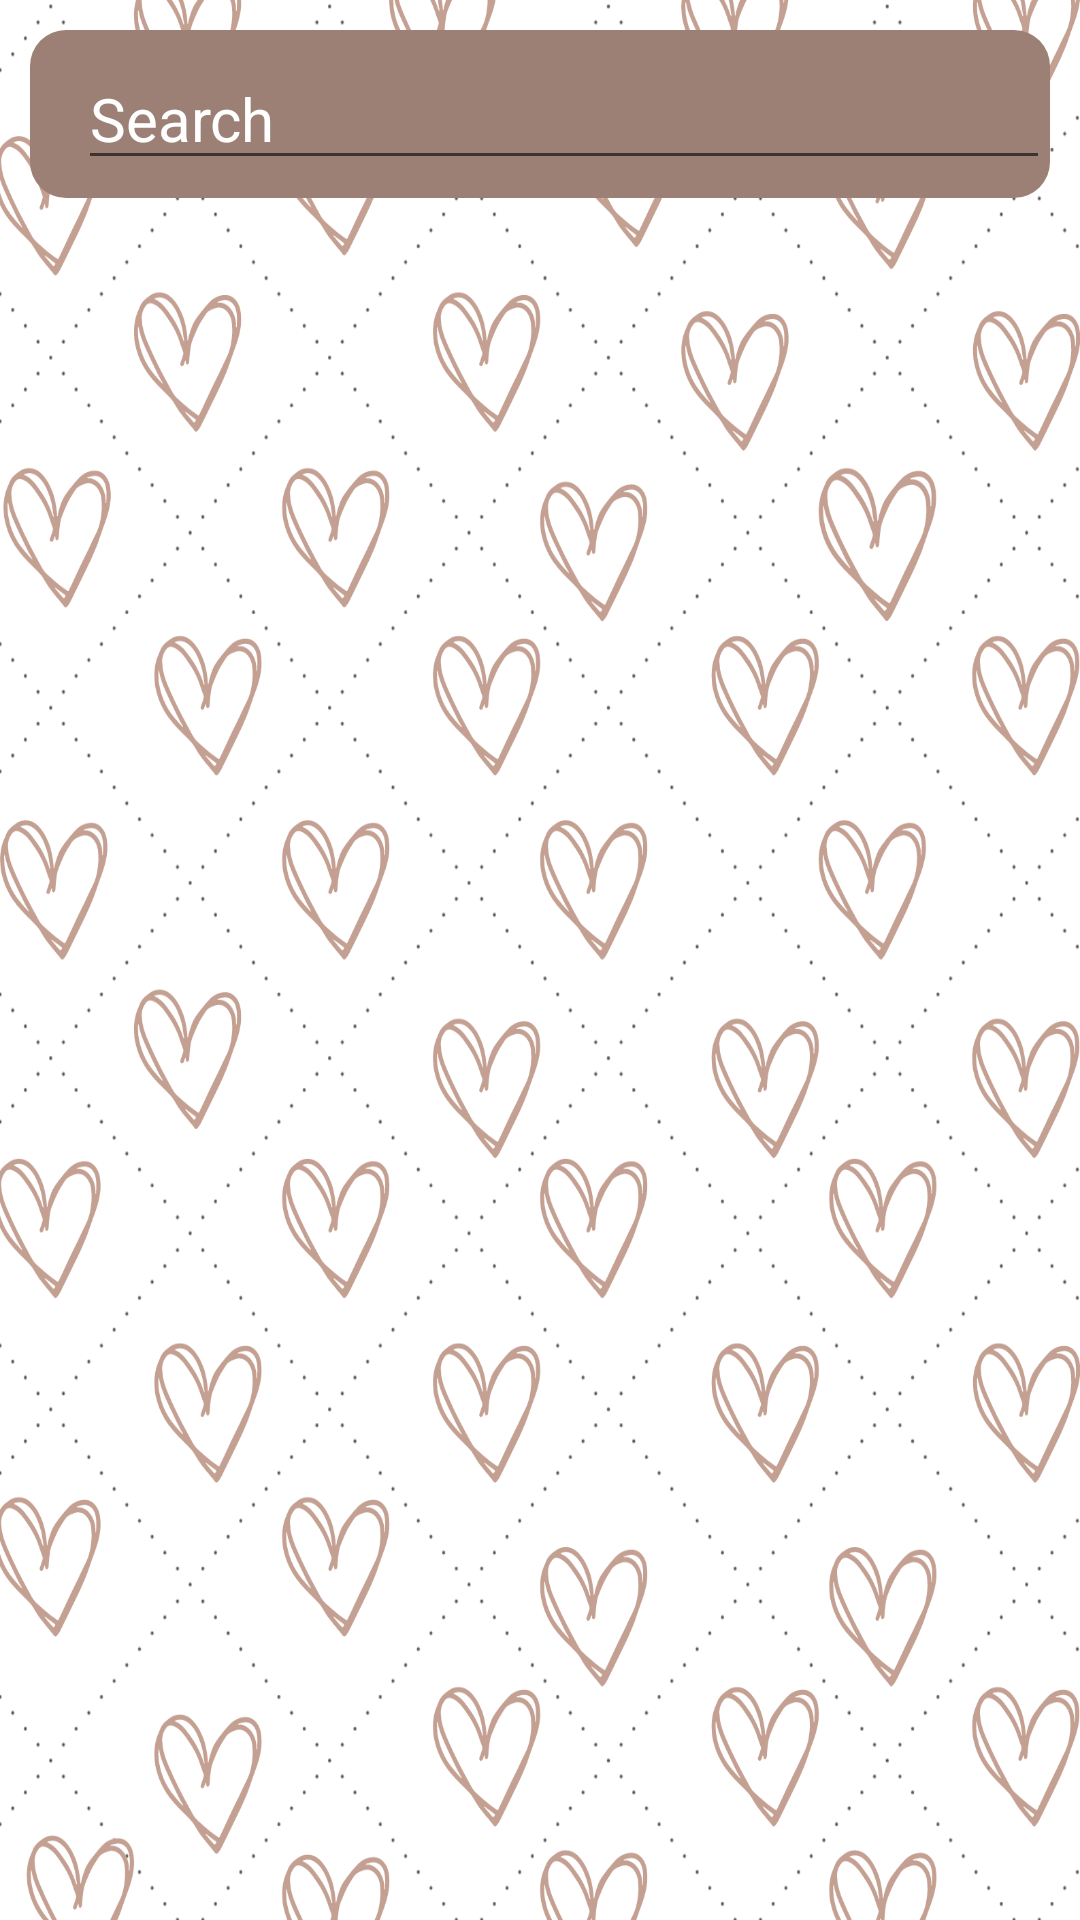

This screen was rendered from an Android layout file. Write that file and the resources it references.
<!-- AndroidManifest.xml: application theme Theme.Lively -->
<!-- res/layout/fragment_search.xml -->
<?xml version="1.0" encoding="utf-8"?>
<RelativeLayout xmlns:android="http://schemas.android.com/apk/res/android"
    xmlns:tools="http://schemas.android.com/tools"
    android:layout_width="match_parent"
    android:layout_height="match_parent"
    android:background="@drawable/bg1"
    tools:context=".SearchFragment">

    <com.google.android.material.appbar.AppBarLayout
        android:id="@+id/bar"
        android:layout_width="match_parent"
        android:layout_height="wrap_content"
        android:background="@drawable/bg1">

        <androidx.appcompat.widget.Toolbar
            android:id="@+id/searchToolbar"
            android:layout_width="match_parent"
            android:layout_height="wrap_content"
            android:layout_marginTop="10dp"
            android:layout_marginLeft="10dp"
            android:layout_marginRight="10dp"
            android:background="@drawable/search_toolbar_bg">

            <ImageView
                android:layout_width="wrap_content"
                android:layout_height="wrap_content"
                android:src="@drawable/outline_search_24"
                android:contentDescription="search image" />

            <EditText
                android:id="@+id/searchBar"
                android:layout_width="match_parent"
                android:layout_height="wrap_content"
                android:layout_marginStart="10dp"
                android:textColorHint="@color/white"
                android:textSize="20sp"
                android:inputType="textShortMessage"
                android:hint="@string/search"/>
        </androidx.appcompat.widget.Toolbar>

        <androidx.recyclerview.widget.RecyclerView
            android:id="@+id/recyclerView"
            android:layout_width="match_parent"
            android:layout_height="wrap_content">

        </androidx.recyclerview.widget.RecyclerView>

    </com.google.android.material.appbar.AppBarLayout>

</RelativeLayout>
<!-- resources referenced by this layout -->
<resources>
  <color name="white">#FFFFFFFF</color>
  <!-- drawable bg1: png bitmap (drawable, 478215 bytes) -->
  <!-- drawable search_toolbar_bg (drawable) -->
  <?xml version="1.0" encoding="utf-8"?>
  <shape xmlns:android="http://schemas.android.com/apk/res/android">
      <solid
          android:color="#9D8075"
          />
      <corners
          android:topRightRadius="12dp"
          android:bottomRightRadius="12dp"
          android:bottomLeftRadius="12dp"
          android:topLeftRadius="12dp"
          />
  
  </shape>
  <string name="search">Search</string>
  <style name="Theme.Lively" parent="Base.Theme.Lively" />
  <style name="Base.Theme.Lively" parent="Theme.MaterialComponents.DayNight.NoActionBar">
          
          
          <item name="colorPrimary">@color/dark_brown</item>
      </style>
  <color name="dark_brown">#9D8075</color>
</resources>
